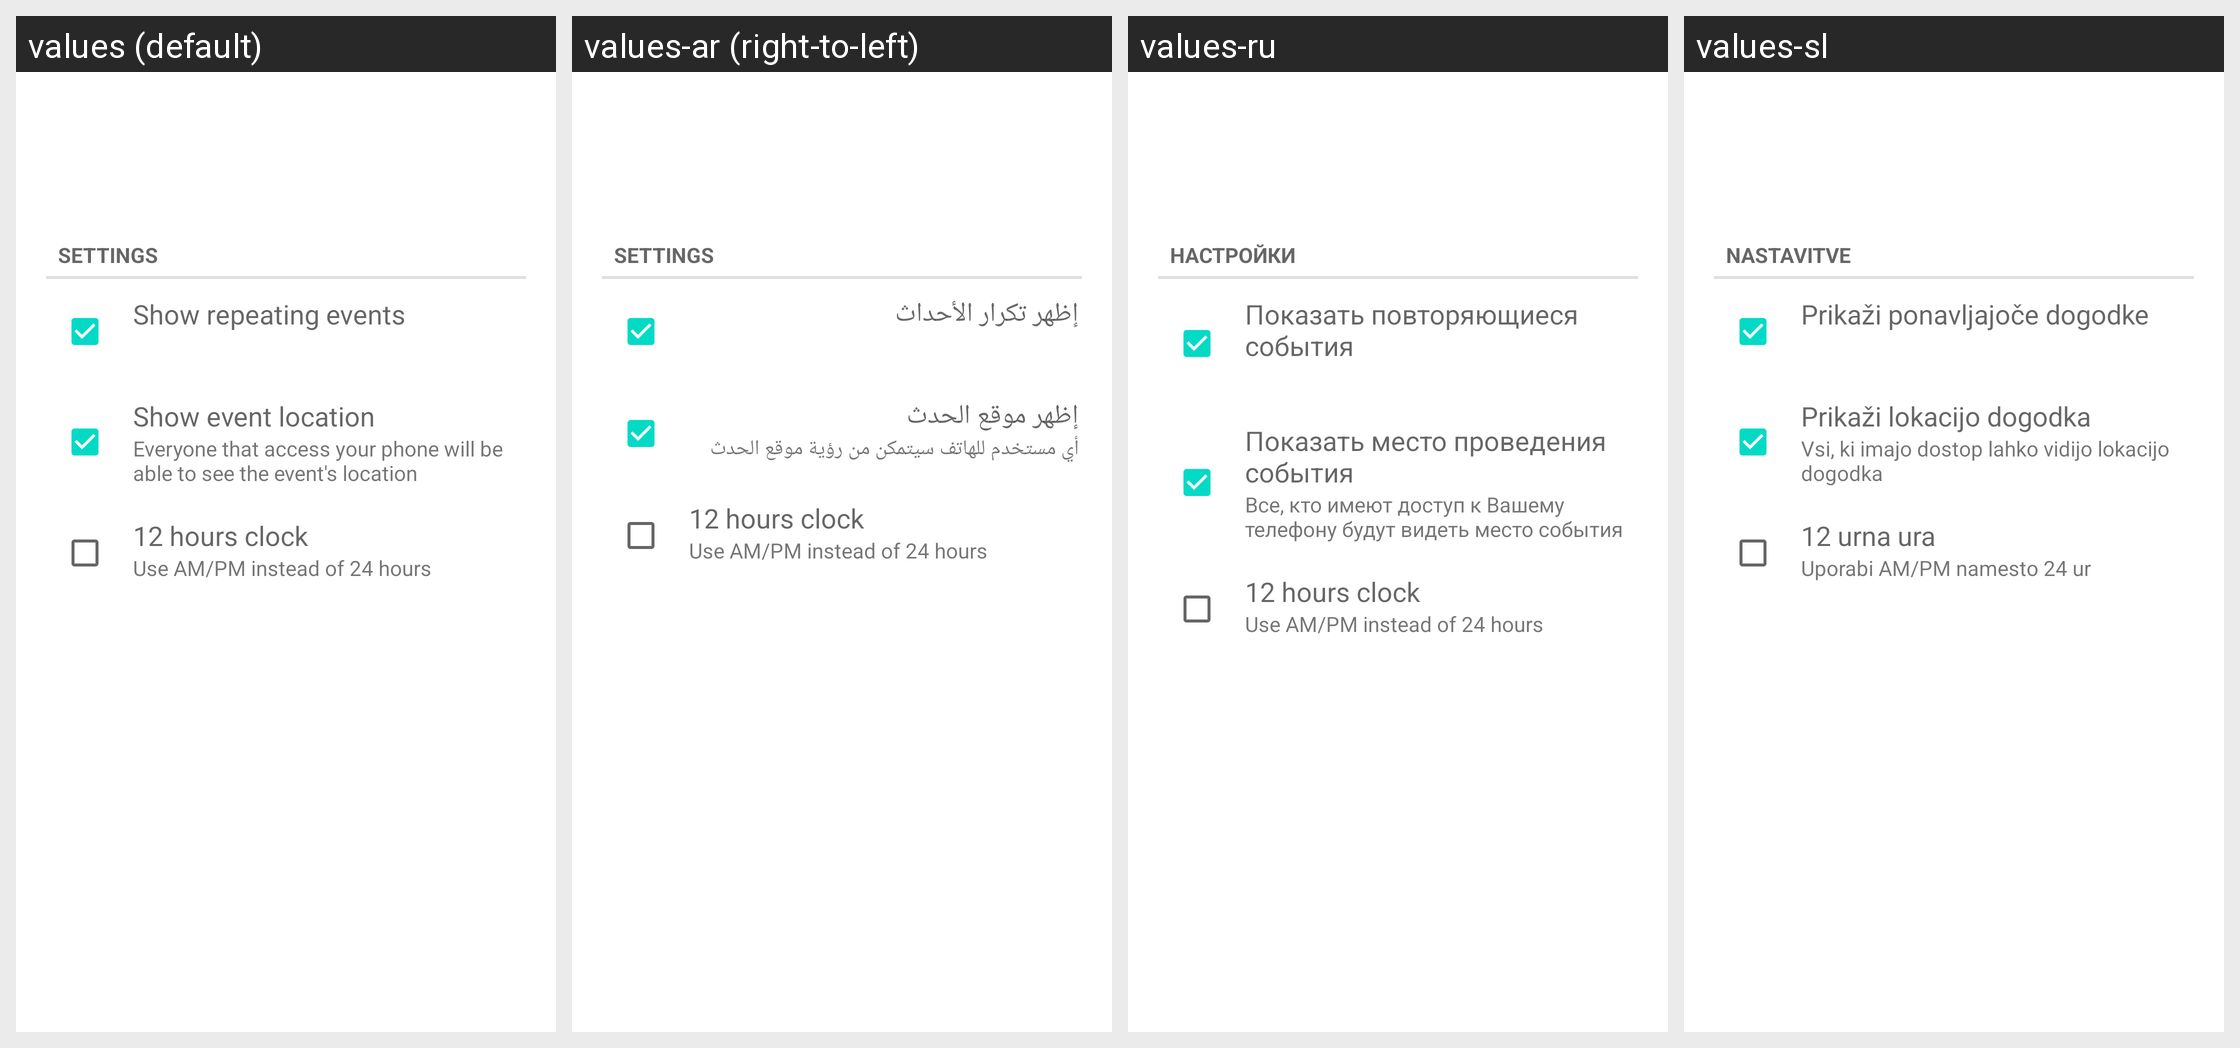

The same Android screen rendered under several of its app's locales, left to right. List the strings drawn on it with the default value and each locale's translation.
Android screen res/layout/desktop_module_calendar.xml rendered under 4 locales, left to right: values (default), values-ar (right-to-left), values-ru, values-sl. Device: Nexus 5 (rendered at 1080×1920; each locale shown at half size, 540×960, under a caption strip naming it); theme Theme.MaterialComponents.DayNight.NoActionBar.
Other locales in the repository, not shown: values-ca, values-da, values-de, values-es, values-fi, values-fr, values-he, values-hu, values-it, values-iw, values-ko, values-nl, values-pl, values-pt, values-ro, values-tr.
Strings drawn on this screen, with the default value and each locale's value (text and hints the layout hard-codes, and strings that could not be matched under every locale, appear in the picture but are not listed):

settings
  values: Settings
  values-ar: Settings
  values-ru: Настройки
  values-sl: Nastavitve

repeating_title
  values: Show repeating events
  values-ar: إظهر تكرار الأحداث
  values-ru: Показать повторяющиеся события
  values-sl: Prikaži ponavljajoče dogodke

location_title
  values: Show event location
  values-ar: إظهر موقع الحدث
  values-ru: Показать место проведения события
  values-sl: Prikaži lokacijo dogodka

location_subtitle
  values: Everyone that access your phone will be able to see the event's location
  values-ar: أي مستخدم للهاتف سيتمكن من رؤية موقع الحدث
  values-ru: Все, кто имеют доступ к Вашему телефону будут видеть место события
  values-sl: Vsi, ki imajo dostop lahko vidijo lokacijo dogodka

am_pm_title
  values: 12 hours clock
  values-ar: 12 hours clock  [not translated; the default value is used]
  values-ru: 12 hours clock  [not translated; the default value is used]
  values-sl: 12 urna ura

am_pm_subtitle
  values: Use AM/PM instead of 24 hours
  values-ar: Use AM/PM instead of 24 hours  [not translated; the default value is used]
  values-ru: Use AM/PM instead of 24 hours  [not translated; the default value is used]
  values-sl: Uporabi AM/PM namesto 24 ur
